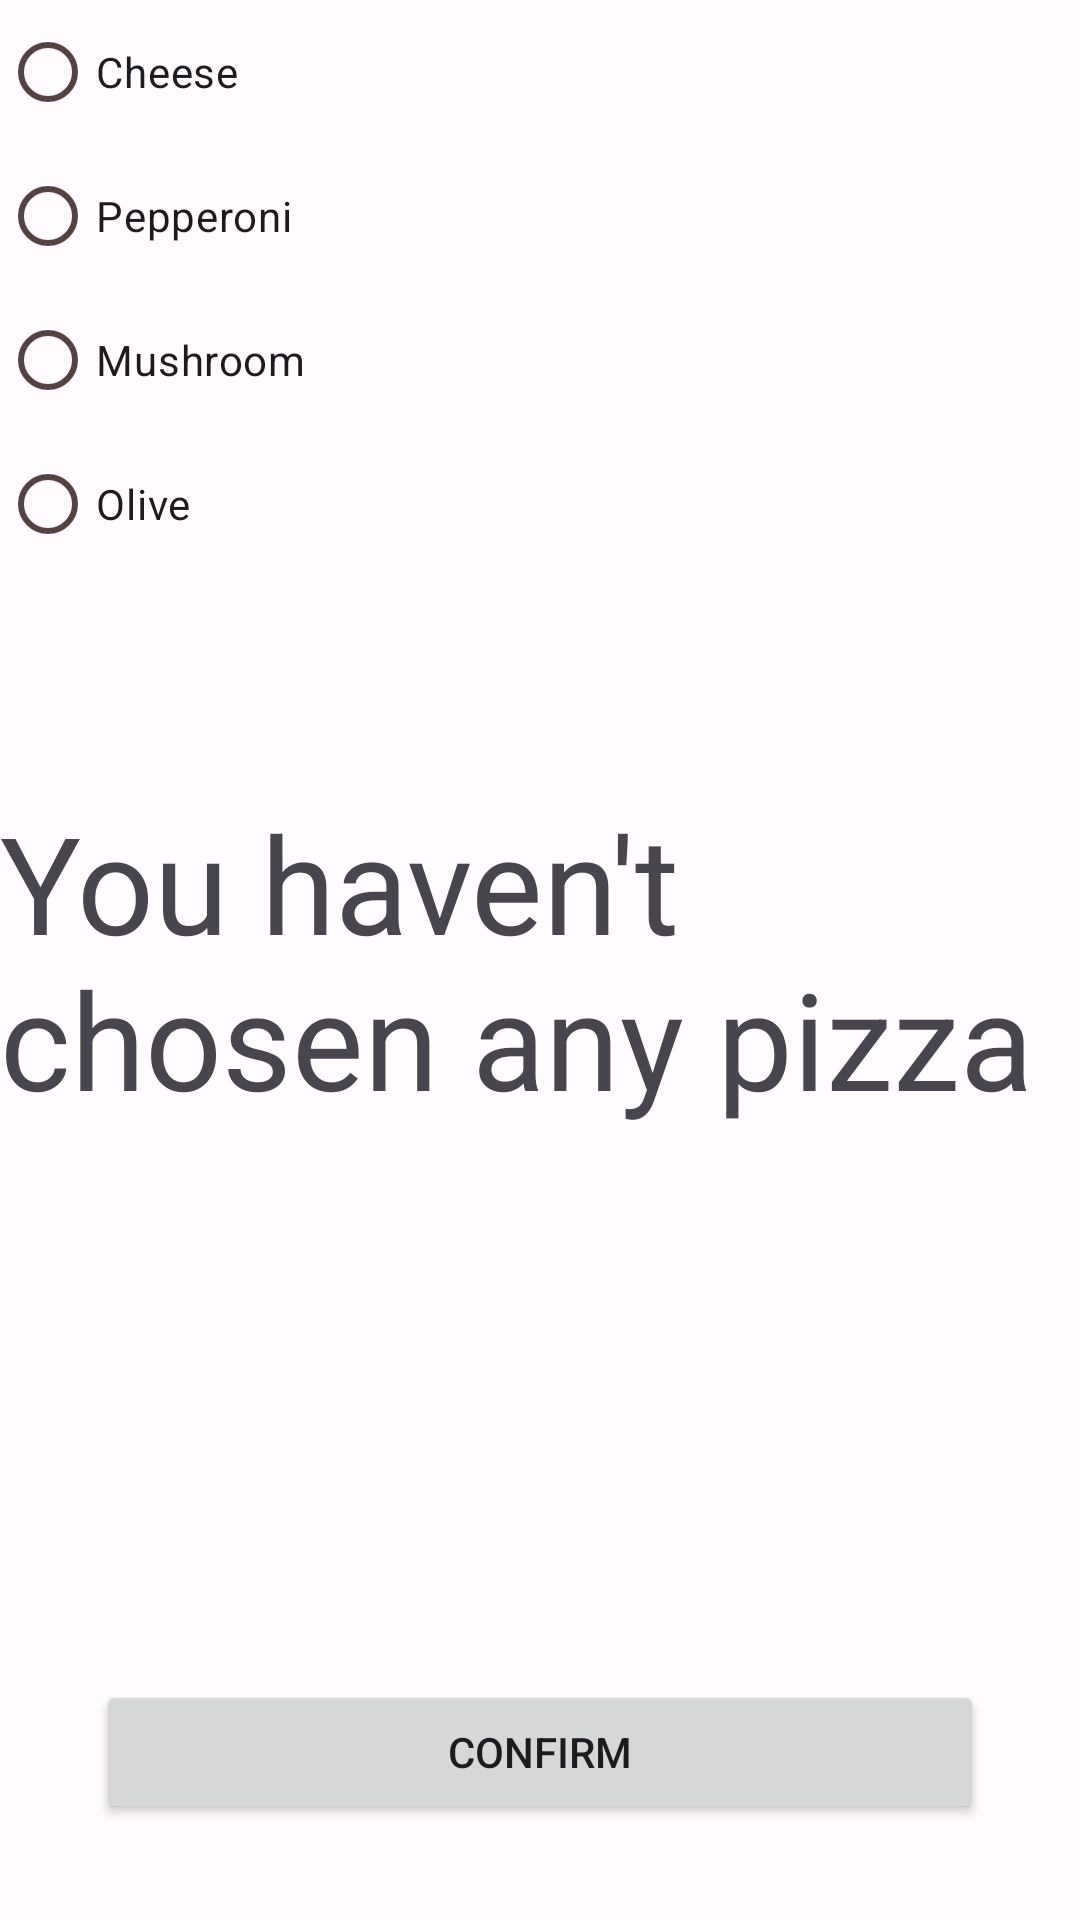

Produce the Android XML layout that renders to this screen, including the resource entries it uses.
<!-- AndroidManifest.xml: application theme AppTheme -->
<!-- res/layout/activity_pizza.xml -->
<?xml version="1.0" encoding="utf-8"?>
<androidx.constraintlayout.widget.ConstraintLayout xmlns:android="http://schemas.android.com/apk/res/android"
    xmlns:app="http://schemas.android.com/apk/res-auto"
    xmlns:tools="http://schemas.android.com/tools"
    android:layout_width="match_parent"
    android:layout_height="match_parent"
    tools:context=".ui.PizzaActivity">

    <RadioGroup
        android:id="@+id/pizzaRadioGroup"
        android:layout_width="0dp"
        android:layout_height="0dp"
        app:layout_constraintBottom_toTopOf="@+id/flavorInfoTextView"
        app:layout_constraintEnd_toEndOf="parent"
        app:layout_constraintStart_toStartOf="parent"
        app:layout_constraintTop_toTopOf="parent">

        <RadioButton
            android:id="@+id/cheese"
            android:layout_width="match_parent"
            android:layout_height="wrap_content"
            android:text="@string/cheese" />

        <RadioButton
            android:id="@+id/pepperoni"
            android:layout_width="match_parent"
            android:layout_height="wrap_content"
            android:text="@string/pepperoni" />

        <RadioButton
            android:id="@+id/mushroom"
            android:layout_width="match_parent"
            android:layout_height="wrap_content"
            android:text="@string/mushroom" />

        <RadioButton
            android:id="@+id/olive"
            android:layout_width="match_parent"
            android:layout_height="wrap_content"
            android:text="@string/olive" />
    </RadioGroup>

    <TextView
        android:id="@+id/flavorInfoTextView"
        style="@style/TextAppearance.Material3.DisplayMedium"
        android:layout_width="wrap_content"
        android:layout_height="wrap_content"
        android:text="@string/no_pizza"
        app:layout_constraintBottom_toBottomOf="parent"
        app:layout_constraintEnd_toEndOf="parent"
        app:layout_constraintStart_toStartOf="parent"
        app:layout_constraintTop_toTopOf="parent" />

    <Button
        android:id="@+id/confirmButton"
        android:layout_width="0dp"
        android:layout_height="wrap_content"
        android:layout_marginStart="32dp"
        android:layout_marginEnd="32dp"
        android:layout_marginBottom="32dp"
        android:text="@string/confirm"
        app:layout_constraintBottom_toBottomOf="parent"
        app:layout_constraintEnd_toEndOf="parent"
        app:layout_constraintStart_toStartOf="parent" />
</androidx.constraintlayout.widget.ConstraintLayout>
<!-- resources referenced by this layout -->
<resources>
  <string name="cheese">Cheese</string>
  <string name="confirm">Confirm</string>
  <string name="mushroom">Mushroom</string>
  <string name="no_pizza">You haven\'t chosen any pizza</string>
  <string name="olive">Olive</string>
  <string name="pepperoni">Pepperoni</string>
  <color name="md_theme_light_primary">#B81D23</color>
  <color name="md_theme_light_onPrimary">#FFFFFF</color>
  <color name="md_theme_light_primaryContainer">#FFDAD6</color>
  <color name="md_theme_light_onPrimaryContainer">#410003</color>
  <color name="md_theme_light_secondary">#705D00</color>
  <color name="md_theme_light_onSecondary">#FFFFFF</color>
  <color name="md_theme_light_secondaryContainer">#FFE172</color>
  <color name="md_theme_light_onSecondaryContainer">#221B00</color>
  <color name="md_theme_light_tertiary">#8C5000</color>
  <color name="md_theme_light_onTertiary">#FFFFFF</color>
  <color name="md_theme_light_tertiaryContainer">#FFDCBF</color>
  <color name="md_theme_light_onTertiaryContainer">#2D1600</color>
  <color name="md_theme_light_error">#BA1A1A</color>
  <color name="md_theme_light_errorContainer">#FFDAD6</color>
  <color name="md_theme_light_onError">#FFFFFF</color>
  <color name="md_theme_light_onErrorContainer">#410002</color>
  <color name="md_theme_light_background">#FFFBFF</color>
  <color name="md_theme_light_onBackground">#251A00</color>
  <color name="md_theme_light_surface">#FFFBFF</color>
  <color name="md_theme_light_onSurface">#251A00</color>
  <color name="md_theme_light_surfaceVariant">#F5DDDB</color>
  <color name="md_theme_light_onSurfaceVariant">#534342</color>
  <color name="md_theme_light_outline">#857371</color>
  <color name="md_theme_light_inverseOnSurface">#FFEFD3</color>
  <color name="md_theme_light_inverseSurface">#3F2E00</color>
  <color name="md_theme_light_inversePrimary">#FFB3AD</color>
</resources>
